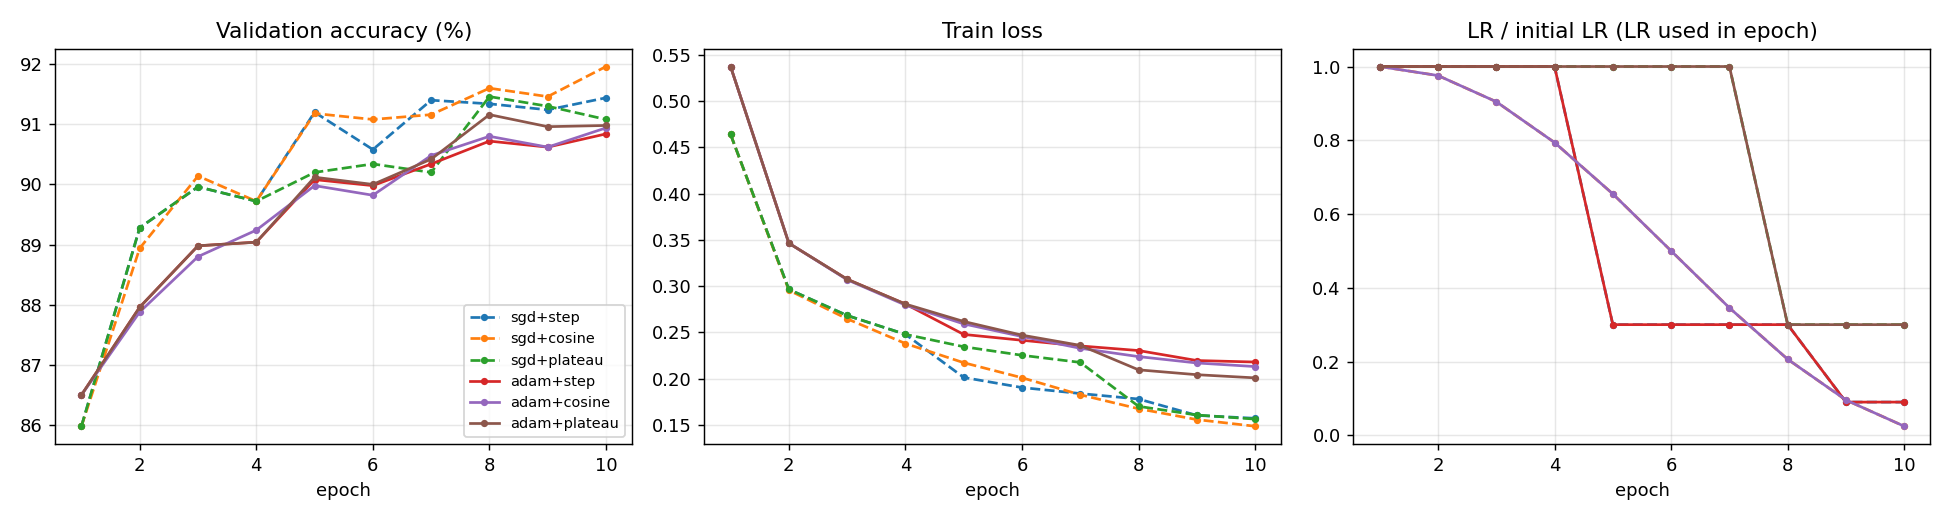

Values plotted in this chart, from the file beside it:
optimizer, scheduler, lr0, final_val_acc, best_val_acc, test_acc, final_train_loss, final_val_loss, final_lr
sgd, step, 0.05, 0.9144, 0.9144, 0.9099, 0.1571, 0.2401, 0.0045
sgd, cosine, 0.05, 0.9196, 0.9196, 0.9131, 0.1485, 0.2356, 0.0012
sgd, plateau, 0.05, 0.9108, 0.9146, 0.91, 0.1563, 0.2469, 0.015
adam, step, 0.001, 0.9084, 0.9084, 0.902, 0.2179, 0.2615, 0.0001
adam, cosine, 0.001, 0.9094, 0.9094, 0.902, 0.2131, 0.2593, 0.0
adam, plateau, 0.001, 0.9098, 0.9116, 0.9026, 0.2008, 0.2549, 0.0003
